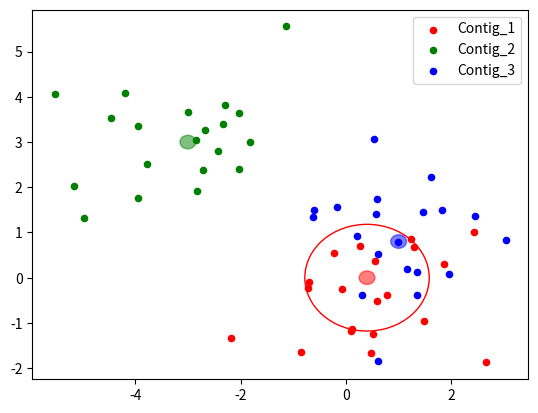

Python code for this plot:
import numpy as np
import matplotlib.pyplot as plt

N = 20
col = ['r','g','b']
centers = np.array([ [0.4,0],[-3,3],[1,0.8] ])
points = [ np.array([np.random.normal(x,1,N), np.random.normal(y,1,N)]) for x,y in centers ]

fig,ax = plt.subplots()
for i, (center,pts) in enumerate(zip(centers,points)):
    ax.scatter(pts[0],pts[1],s=20,c=col[i],label="Contig_{}".format(i+1))
    circle = plt.Circle(center, 0.15, color=col[i], alpha=0.5, clip_on=False)
    ax.add_artist(circle)
    if i == 0:
        med_dist = np.median(np.sqrt(np.sum((pts-center[:,None])**2,axis=0)))
        area = plt.Circle(center, med_dist, color=col[i], fill=False, clip_on=False)
        ax.add_artist(area)
plt.legend()
plt.show()
